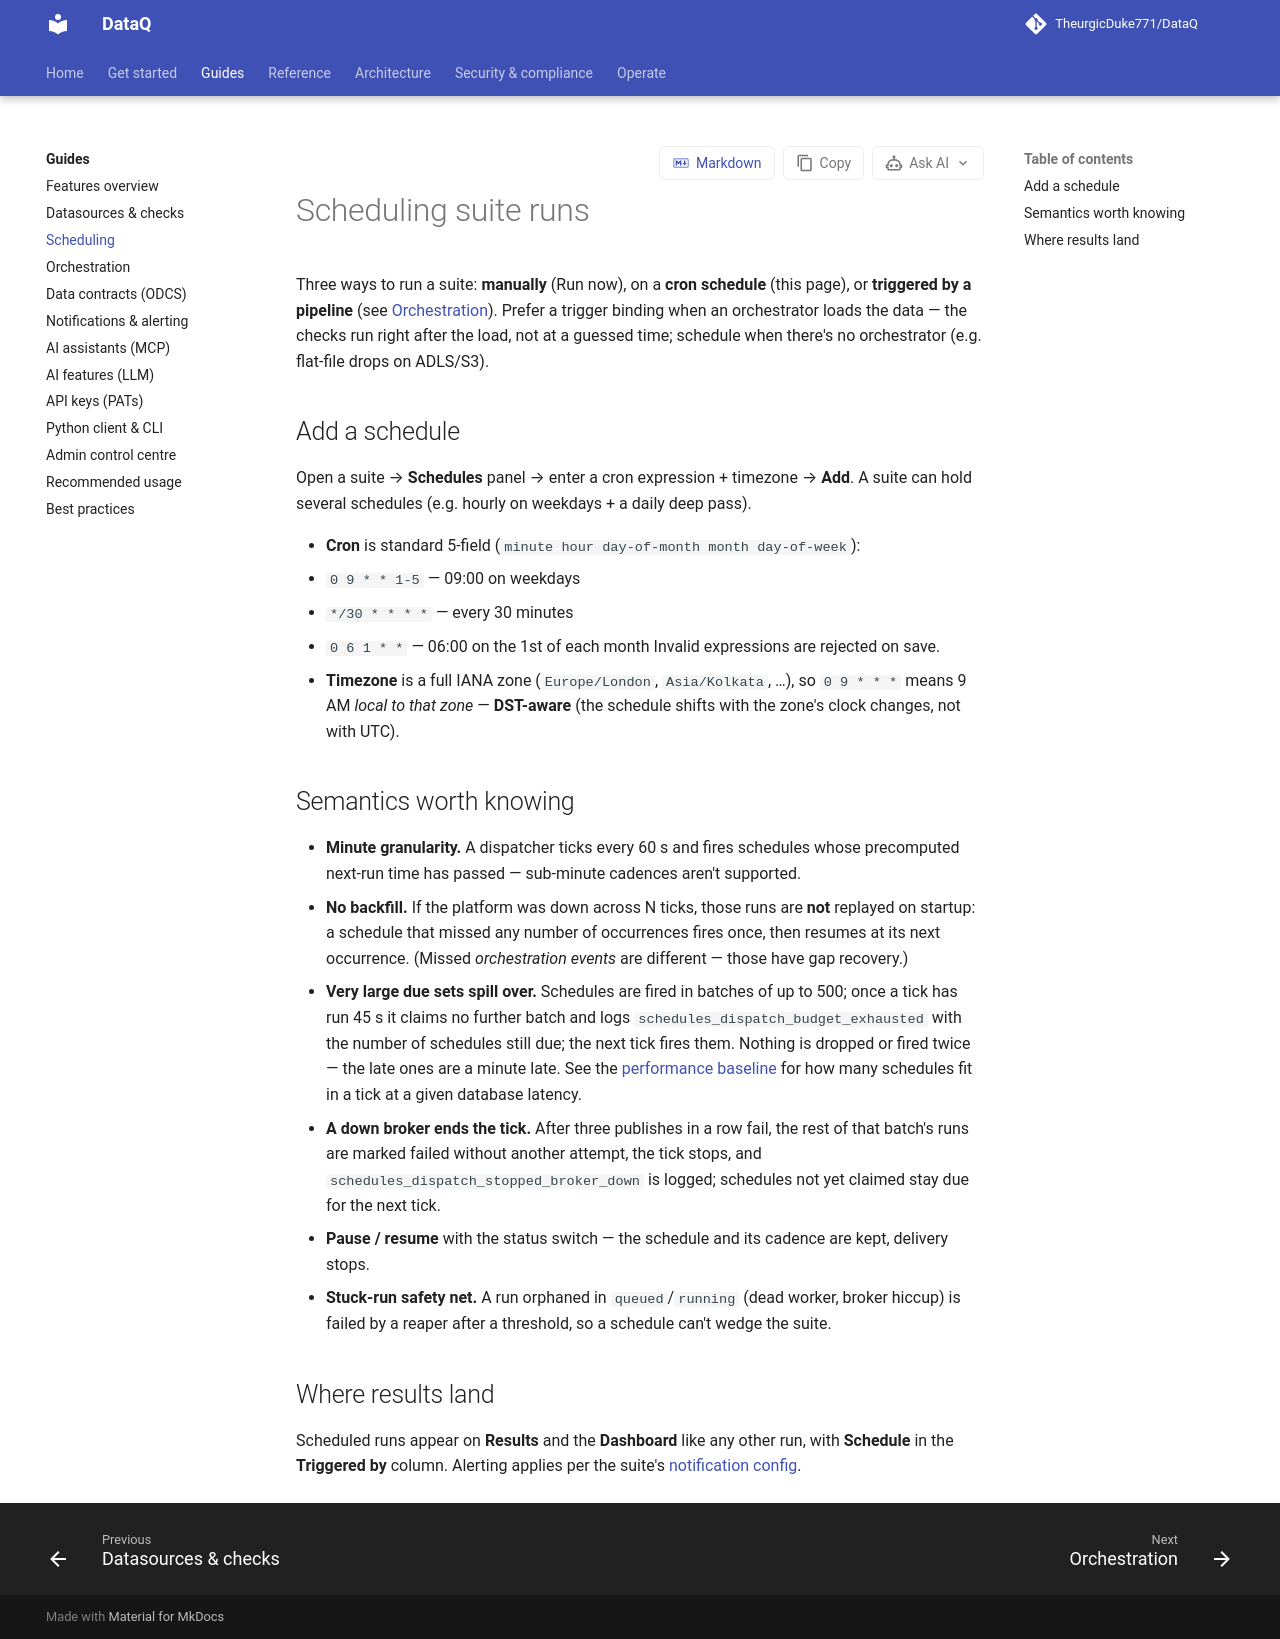

repository: TheurgicDuke771/DataQ · page: docs/latest/guides/scheduling/index.html · generator: mkdocs

# Scheduling suite runs

Three ways to run a suite: **manually** (Run now), on a **cron schedule** (this page),
or **triggered by a pipeline** (see [Orchestration](orchestration.md)). Prefer a
trigger binding when an orchestrator loads the data — the checks run right after the
load, not at a guessed time; schedule when there's no orchestrator (e.g. flat-file
drops on ADLS/S3).

## Add a schedule

Open a suite → **Schedules** panel → enter a cron expression + timezone → **Add**.
A suite can hold several schedules (e.g. hourly on weekdays + a daily deep pass).

- **Cron** is standard 5-field (`minute hour day-of-month month day-of-week`):
  - `0 9 * * 1-5` — 09:00 on weekdays
  - `*/30 * * * *` — every 30 minutes
  - `0 6 1 * *` — 06:00 on the 1st of each month
  Invalid expressions are rejected on save.
- **Timezone** is a full IANA zone (`Europe/London`, `Asia/Kolkata`, …), so `0 9 * * *`
  means 9 AM *local to that zone* — **DST-aware** (the schedule shifts with the zone's
  clock changes, not with UTC).

## Semantics worth knowing

- **Minute granularity.** A dispatcher ticks every 60 s and fires schedules whose
  precomputed next-run time has passed — sub-minute cadences aren't supported.
- **No backfill.** If the platform was down across N ticks, those runs are **not**
  replayed on startup; the schedule simply resumes at its next occurrence. (Missed
  *orchestration events* are different — those have gap recovery.)
- **Pause / resume** with the status switch — the schedule and its cadence are kept,
  delivery stops.
- **Stuck-run safety net.** A run orphaned in `queued`/`running` (dead worker, broker
  hiccup) is failed by a reaper after a threshold, so a schedule can't wedge the suite.

## Where results land

Scheduled runs appear on **Results** and the **Dashboard** like any other run, with
`triggered_by` marking the schedule. Alerting applies per the suite's
[notification config](notifications.md).
